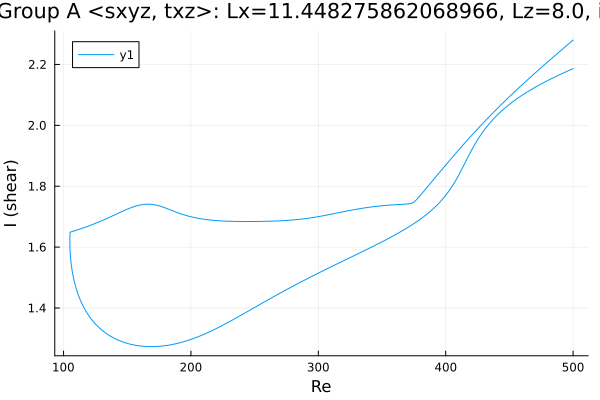

Source data for this figure (header and first rows):
Re, shear
500.0, 2.186
499.8, 2.186
498.4, 2.183
497, 2.181
495.6, 2.178
494.2, 2.175
492.8, 2.173
492.2, 2.172
490.7, 2.169
489.3, 2.166
487.9, 2.163
486.5, 2.16
485.1, 2.158
483.7, 2.155
482.3, 2.152
480.8, 2.149
479.4, 2.146
478, 2.143
476.6, 2.14
475.2, 2.136
473.8, 2.133
472.4, 2.13
470.9, 2.127
469.5, 2.123
468.1, 2.12
466.7, 2.116
465.3, 2.113
463.9, 2.109
462.5, 2.106
461, 2.102
459.6, 2.098
458.2, 2.094
456.8, 2.09
455.4, 2.086
454, 2.082
452.6, 2.077
451.1, 2.073
449.7, 2.068
448.3, 2.063
446.9, 2.058
445.5, 2.053
444.1, 2.048
442.7, 2.043
441.2, 2.037
439.8, 2.031
438.4, 2.025
437, 2.019
435.6, 2.012
434.2, 2.005
432.8, 1.998
431.3, 1.991
431.1, 1.989
429.7, 1.981
428.3, 1.973
426.9, 1.964
425.4, 1.955
424, 1.946
422.6, 1.936
421.2, 1.925
419.8, 1.914
... 566 more rows
